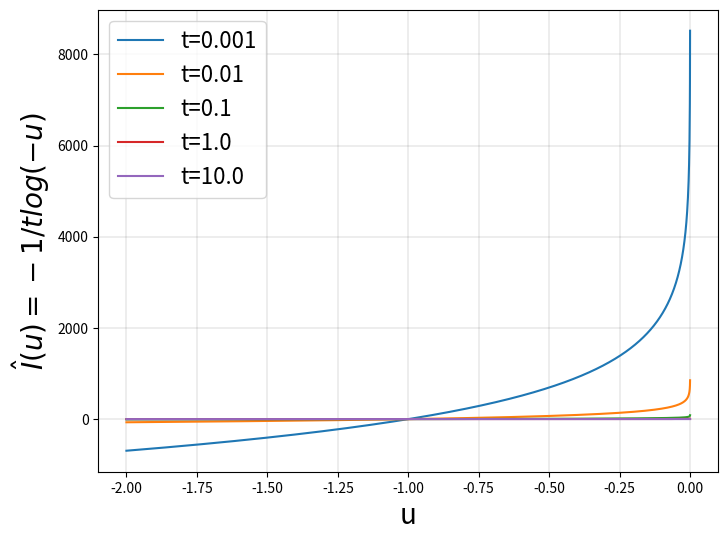

Source code (Python):
#!/usr/bin/env python2
# -*- coding: utf-8 -*-
"""
Created on Tue Jan 23 13:48:26 2018

[redacted]
"""

import numpy as np
import matplotlib.pyplot as plt
import matplotlib

u=np.linspace(-2, 2.0, num=10000)
I=np.log(-u)
fig = plt.figure(num=None, figsize=(8, 6), dpi=100, facecolor='w', edgecolor='b')
ax1 = fig.add_subplot(111)

for t in np.array([0.001,0.01 ,0.1 ,1, 10]):
    ax1.plot(u,-I/t,label="t={}".format(t))
    
    
ax1.set_xlabel('u', fontsize=20)   
ax1.set_ylabel("$\hat{I}(u)=-1/t log(-u)$", fontsize=20)    
 
ax1.grid(color='k', linestyle='-', linewidth=0.1)    
plt.legend(prop={'size': 16})
plt.show()